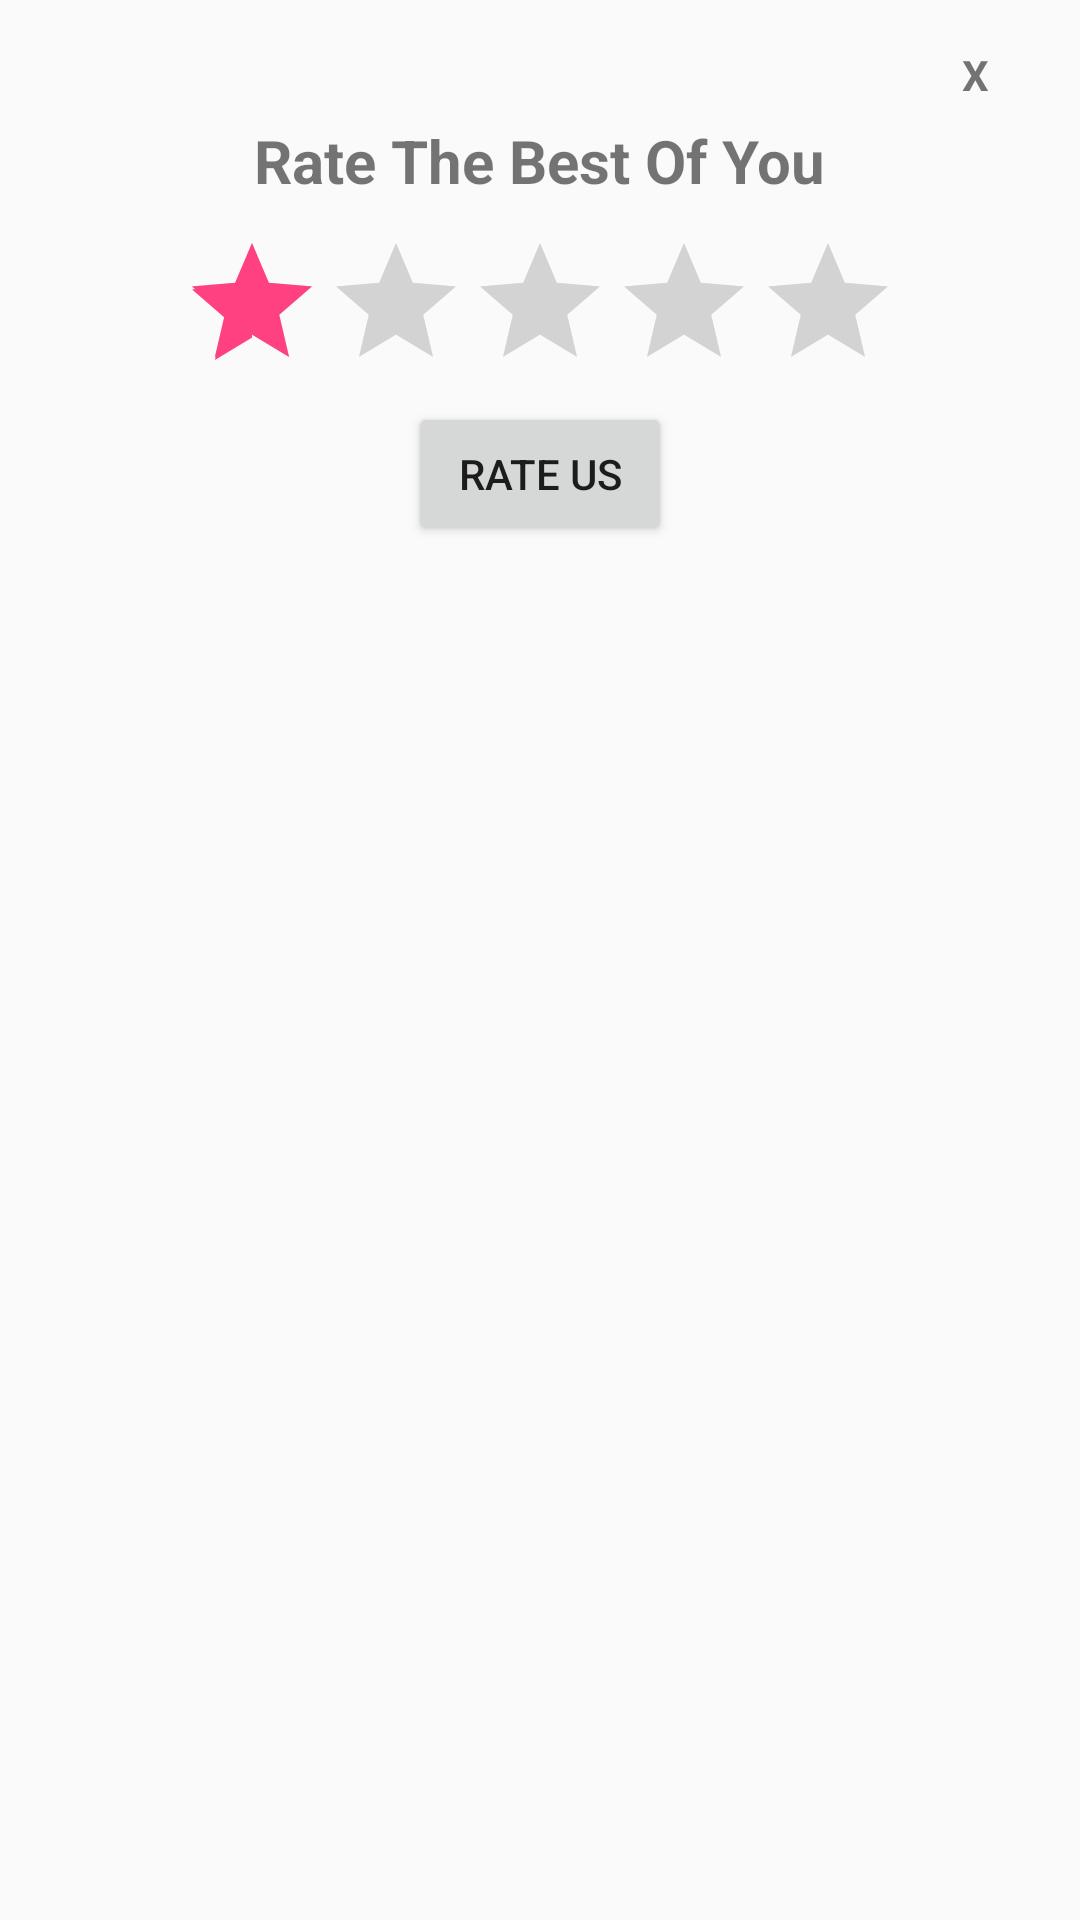

This screen was rendered from an Android layout file. Write that file and the resources it references.
<!-- AndroidManifest.xml: application theme AppTheme -->
<!-- res/layout/rate_us.xml -->
<?xml version="1.0" encoding="utf-8"?>
<LinearLayout xmlns:android="http://schemas.android.com/apk/res/android"
    android:orientation="vertical"
    android:layout_width="350dp"
    android:layout_height="190dp"
    android:layout_gravity="center"
    >
    
    <TextView
        android:layout_width="30dp"
        android:layout_height="30dp"
        android:text="X"
        android:textStyle="bold"
        android:layout_gravity="end"
        android:layout_marginRight="20dp"
        android:layout_marginTop="10dp"
        android:gravity="center"
        android:id="@+id/textcloserate"
        android:background="@drawable/xbackground"/>
    
    <LinearLayout
        android:layout_width="match_parent"
        android:layout_height="wrap_content"
        android:orientation="vertical">

        <TextView
            android:layout_width="wrap_content"
            android:layout_height="wrap_content"
            android:text="Rate The Best Of You"
            android:layout_gravity="center"
            android:textStyle="bold"
            android:textSize="20dp"/>

    </LinearLayout>
    <LinearLayout
        android:layout_width="300dp"
        android:layout_height="200dp"
        android:orientation="vertical"
        android:layout_gravity="center">

        <RatingBar
            android:id="@+id/ratBar"
            android:numStars="5"
            android:stepSize="1"
            android:rating="1"
            android:layout_gravity="center"
            android:layout_marginTop="10dp"
            android:layout_width="wrap_content"
            android:layout_height="wrap_content" />

        <Button
            android:id="@+id/btnRate"
            android:layout_gravity="center"
            android:layout_width="wrap_content"
            android:layout_height="wrap_content"
            android:text="Rate Us" />

    </LinearLayout>
</LinearLayout>
<!-- resources referenced by this layout -->
<resources>
  <style name="AppTheme" parent="Theme.AppCompat.Light.NoActionBar">
          
          <item name="colorPrimary">@color/colorPrimary</item>
          <item name="colorPrimaryDark">@color/colorPrimaryDark</item>
          <item name="colorAccent">@color/colorAccent</item>
      </style>
  <color name="colorPrimary">#02877c</color>
  <color name="colorPrimaryDark">#11998e</color>
  <color name="colorAccent">#FF4081</color>
</resources>
